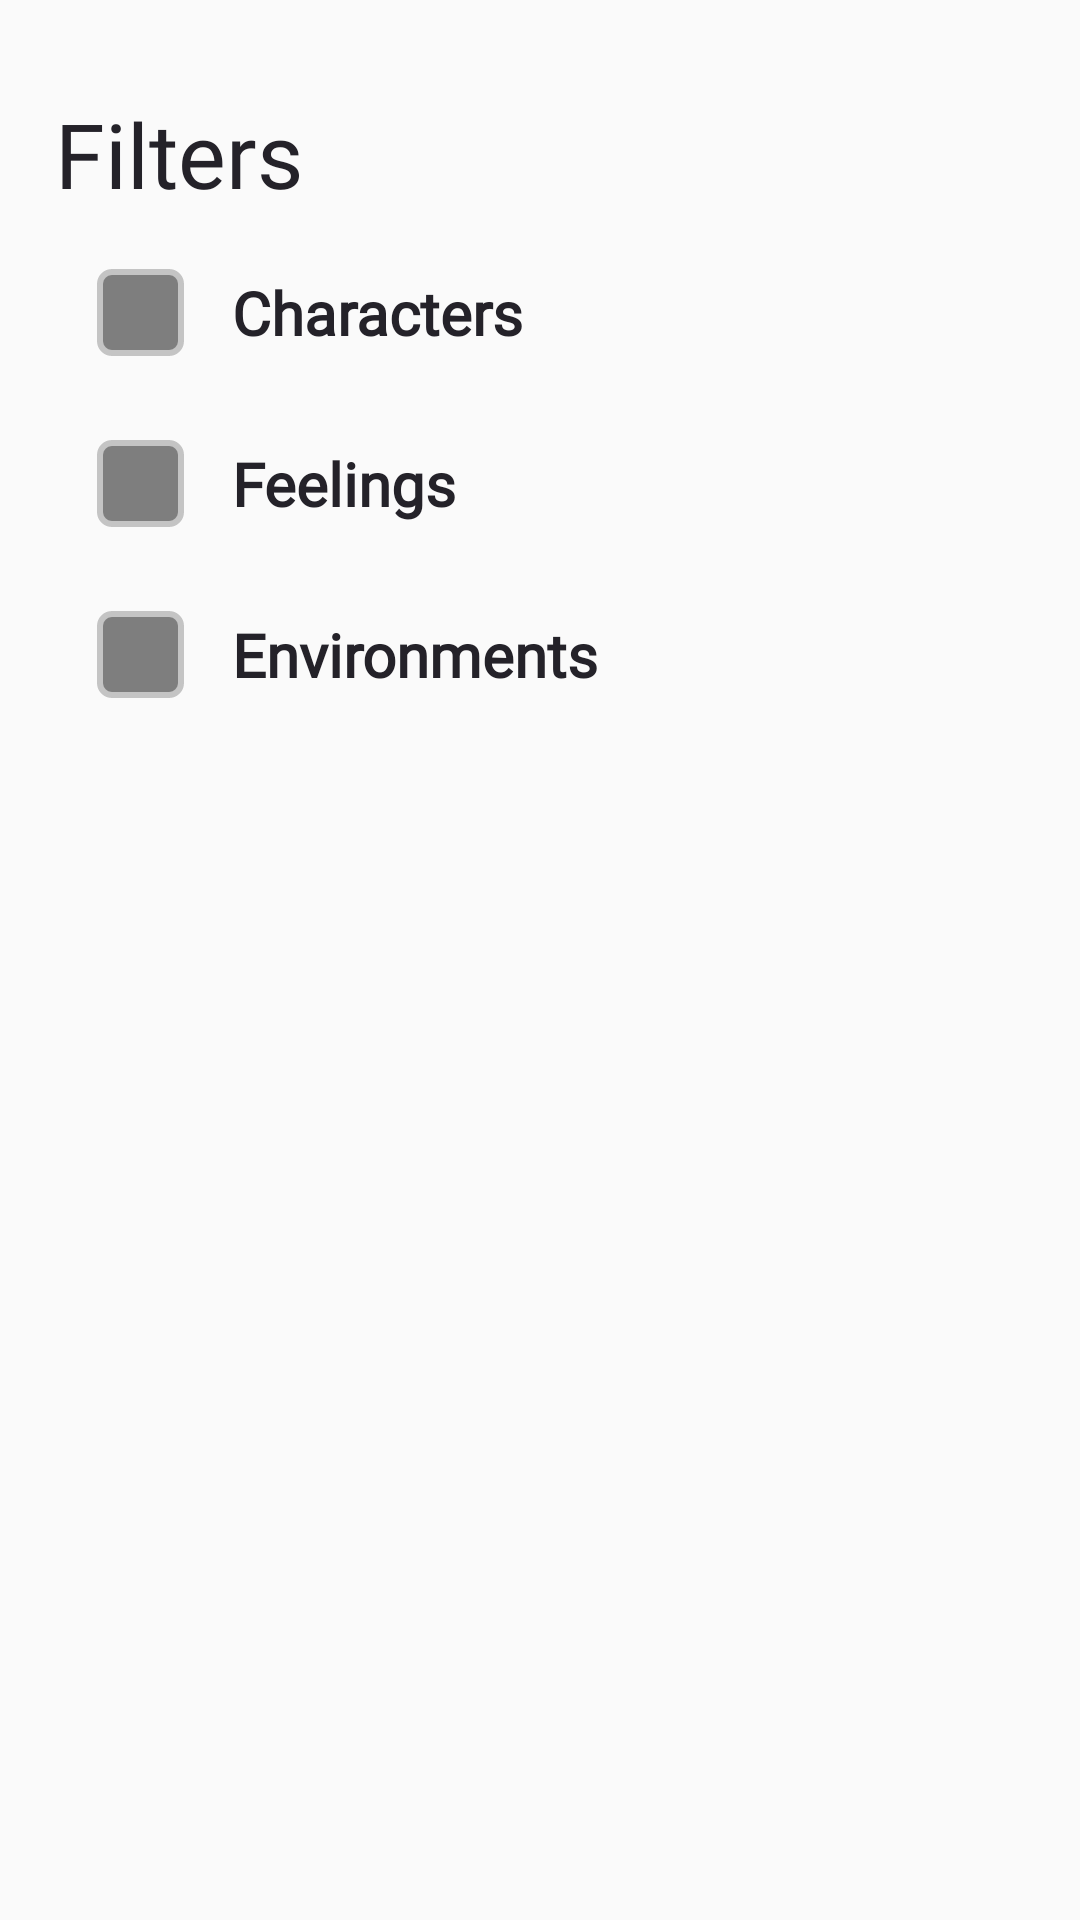

Android layout source for this screen:
<!-- AndroidManifest.xml: application theme Theme.CraftylyApp1 -->
<!-- res/layout/fragment_filters.xml -->
<?xml version="1.0" encoding="utf-8"?>
<androidx.constraintlayout.widget.ConstraintLayout xmlns:android="http://schemas.android.com/apk/res/android"
    xmlns:app="http://schemas.android.com/apk/res-auto"
    xmlns:tools="http://schemas.android.com/tools"
    android:layout_width="match_parent"
    android:layout_height="match_parent"
    tools:context=".main.prompt.FiltersFragment"
    android:fitsSystemWindows="true">

    <TextView
        android:id="@+id/filters_heading_text_view"
        android:layout_width="wrap_content"
        android:layout_height="wrap_content"

        android:fontFamily="@font/open_sans_extrabold"
        android:text="Filters"
        android:textColor="@color/raisin_black"
        android:textSize="30sp"
        app:layout_constraintStart_toStartOf="@id/guideline34"
        app:layout_constraintTop_toTopOf="@id/guideline33" />

    <ImageButton
        android:id="@+id/filters_arrow_nav_button"
        android:layout_width="48dp"
        android:layout_height="48dp"
        android:background="?attr/actionBarItemBackground"
        app:layout_constraintEnd_toEndOf="@id/guideline35"
        app:layout_constraintTop_toTopOf="@+id/guideline33"
        app:srcCompat="@drawable/ic_settings_arrow_nav"
        />

    <CheckBox
        android:id="@+id/check_box_characters"
        android:layout_width="0dp"
        android:layout_height="wrap_content"
        android:button="@drawable/check_box_selector"
        android:textAppearance="@style/bolded_normal_heading_raisin_black_text"
        android:textColor="@color/raisin_black"
        android:text="Characters"
        android:checked="true"
        app:layout_constraintEnd_toEndOf="@id/guideline35"
        app:layout_constraintStart_toStartOf="@id/guideline22"
        app:layout_constraintTop_toTopOf="@+id/guideline36"
        android:paddingLeft="16dp"
        />

    <CheckBox
        android:id="@+id/check_box_feelings"
        android:layout_width="0dp"
        android:layout_height="wrap_content"
        android:layout_marginTop="28dp"
        android:button="@drawable/check_box_selector"
        android:textAppearance="@style/bolded_normal_heading_raisin_black_text"
        android:textColor="@color/raisin_black"
        android:text="Feelings"
        android:checked="true"
        android:paddingLeft="16dp"
        app:layout_constraintEnd_toEndOf="@id/guideline35"
        app:layout_constraintHorizontal_bias="0.0"
        app:layout_constraintStart_toStartOf="@id/guideline22"
        app:layout_constraintTop_toBottomOf="@+id/check_box_characters" />

    <CheckBox
        android:id="@+id/check_box_environments"
        android:layout_width="0dp"
        android:layout_height="wrap_content"
        android:layout_marginTop="28dp"
        android:button="@drawable/check_box_selector"
        android:textAppearance="@style/bolded_normal_heading_raisin_black_text"
        android:textColor="@color/raisin_black"
        android:text="Environments"
        android:checked="true"
        android:paddingLeft="16dp"
        app:layout_constraintEnd_toEndOf="@id/guideline35"
        app:layout_constraintHorizontal_bias="0.0"
        app:layout_constraintStart_toStartOf="@id/guideline22"
        app:layout_constraintTop_toBottomOf="@+id/check_box_feelings" />

    <androidx.constraintlayout.widget.Guideline
        android:id="@+id/guideline33"
        android:layout_width="wrap_content"
        android:layout_height="wrap_content"
        android:orientation="horizontal"
        app:layout_constraintGuide_percent="0.048250906" />

    <androidx.constraintlayout.widget.Guideline
        android:id="@+id/guideline34"
        android:layout_width="wrap_content"
        android:layout_height="wrap_content"
        android:orientation="vertical"
        app:layout_constraintGuide_percent="0.050890584" />

    <androidx.constraintlayout.widget.Guideline
        android:id="@+id/guideline35"
        android:layout_width="wrap_content"
        android:layout_height="wrap_content"
        android:orientation="vertical"
        app:layout_constraintGuide_percent="0.9109415" />

    <androidx.constraintlayout.widget.Guideline
        android:id="@+id/guideline22"
        android:layout_width="wrap_content"
        android:layout_height="wrap_content"
        android:orientation="vertical"
        app:layout_constraintGuide_percent="0.09" />

    <androidx.constraintlayout.widget.Guideline
        android:id="@+id/guideline36"
        android:layout_width="wrap_content"
        android:layout_height="wrap_content"
        android:orientation="horizontal"
        app:layout_constraintGuide_percent="0.14" />

    <ImageView
        android:id="@+id/image_view_blob_filter_blue"
        android:layout_width="wrap_content"
        android:layout_height="wrap_content"
        android:scaleType="fitXY"
        app:layout_constraintBottom_toBottomOf="parent"
        app:layout_constraintStart_toStartOf="parent"
        app:srcCompat="@drawable/blob_filter_blue" />

    <ImageView
        android:id="@+id/image_view_blob_filter_green"
        android:layout_width="wrap_content"
        android:layout_height="wrap_content"
        android:scaleType="fitXY"
        app:layout_constraintBottom_toBottomOf="parent"
        app:layout_constraintEnd_toEndOf="parent"
        app:srcCompat="@drawable/blob_filter_green" />

    <ImageView
        android:id="@+id/image_view_blob_filter_pink"
        android:layout_width="wrap_content"
        android:layout_height="wrap_content"
        android:scaleType="fitXY"
        app:layout_constraintBottom_toBottomOf="parent"
        app:layout_constraintEnd_toEndOf="parent"
        app:srcCompat="@drawable/blob_filter_pink" />

</androidx.constraintlayout.widget.ConstraintLayout>
<!-- resources referenced by this layout -->
<resources>
  <color name="raisin_black">#242229</color>
  <!-- drawable blob_filter_green (drawable) -->
  <vector xmlns:android="http://schemas.android.com/apk/res/android"
      xmlns:aapt="http://schemas.android.com/aapt"
      android:width="264dp"
      android:height="245dp"
      android:viewportWidth="264"
      android:viewportHeight="245">
    <path
        android:pathData="M174,52.5C177.2,5.7 235.333,-1.667 264,0.5V247.5H0.5C57,202 170.8,99.3 174,52.5Z"
        android:fillAlpha="0.79">
      <aapt:attr name="android:fillColor">
        <gradient 
            android:startY="0.165771"
            android:startX="132.25"
            android:endY="247.5"
            android:endX="132.25"
            android:type="linear">
          <item android:offset="0" android:color="#FFE7EFB6"/>
          <item android:offset="1" android:color="#FFD4DAB3"/>
        </gradient>
      </aapt:attr>
    </path>
  </vector>
  <!-- drawable check_box_selector (drawable) -->
  <?xml version="1.0" encoding="utf-8"?>
  <selector xmlns:android="http://schemas.android.com/apk/res/android">
  
  
      <item android:state_checked="true"
  
  
          android:drawable="@drawable/ic_checked" />
  
  
      <item android:state_pressed="true"
  
  
          android:drawable="@drawable/ic_checked" />
  
  
      <item android:drawable="@drawable/ic_unchecked" />
  
  
  </selector>
  <!-- drawable ic_settings_arrow_nav (drawable) -->
  <vector xmlns:android="http://schemas.android.com/apk/res/android"
      android:width="25dp"
      android:height="21dp"
      android:viewportWidth="25"
      android:viewportHeight="21">
    <path
        android:strokeWidth="1"
        android:pathData="M0,10.5H24M24,10.5L14.4,1M24,10.5L14.4,20"
        android:fillColor="#00000000"
        android:strokeColor="#242229"/>
  </vector>
  <style name="bolded_normal_heading_raisin_black_text" parent="android:TextAppearance">
          <item name="android:fontFamily">@font/open_sans</item>
          <item name="android:textStyle">bold</item>
          <item name="android:textSize">20sp</item>
          <item name="android:textColor">@color/raisin_black</item>
      </style>
  <style name="Theme.CraftylyApp1" parent="Theme.MaterialComponents.DayNight.NoActionBar.Bridge">
          
          <item name="colorPrimary">@color/med_purple</item>
          <item name="colorPrimaryVariant">@color/max_blue_purple</item>
          <item name="colorOnPrimary">@color/white</item>
          <item name="colorOnSurface">@color/med_purple</item>
          <item name="colorSecondary">@color/max_blue_purple</item>
          <item name="colorAccent">@color/pale_spring_bud</item>
          <item name="android:statusBarColor">@color/max_blue_purple</item>
      </style>
  <!-- drawable ic_checked (drawable) -->
  <vector xmlns:android="http://schemas.android.com/apk/res/android"
      android:width="29dp"
      android:height="29dp"
      android:viewportWidth="29"
      android:viewportHeight="29">
    <path
        android:pathData="M5,1L24,1A4,4 0,0 1,28 5L28,24A4,4 0,0 1,24 28L5,28A4,4 0,0 1,1 24L1,5A4,4 0,0 1,5 1z"
        android:strokeWidth="2"
        android:fillColor="@color/gray_web"
        android:strokeColor="@color/greyed_out"/>
  </vector>
  <!-- drawable ic_unchecked (drawable) -->
  <vector xmlns:android="http://schemas.android.com/apk/res/android"
      android:width="29dp"
      android:height="29dp"
      android:viewportWidth="29"
      android:viewportHeight="29">
    <path
        android:pathData="M5,1L24,1A4,4 0,0 1,28 5L28,24A4,4 0,0 1,24 28L5,28A4,4 0,0 1,1 24L1,5A4,4 0,0 1,5 1z"
        android:strokeWidth="2"
        android:fillColor="#00000000"
        android:strokeColor="@color/greyed_out"/>
  </vector>
  <color name="med_purple">#916CD4</color>
  <color name="max_blue_purple">#C2AFF0</color>
  <color name="white">#FFFFFFFF</color>
  <color name="pale_spring_bud">#E7EFB6</color>
  <color name="gray_web">#7E7E7E</color>
  <color name="greyed_out">#C4C4C4</color>
</resources>
